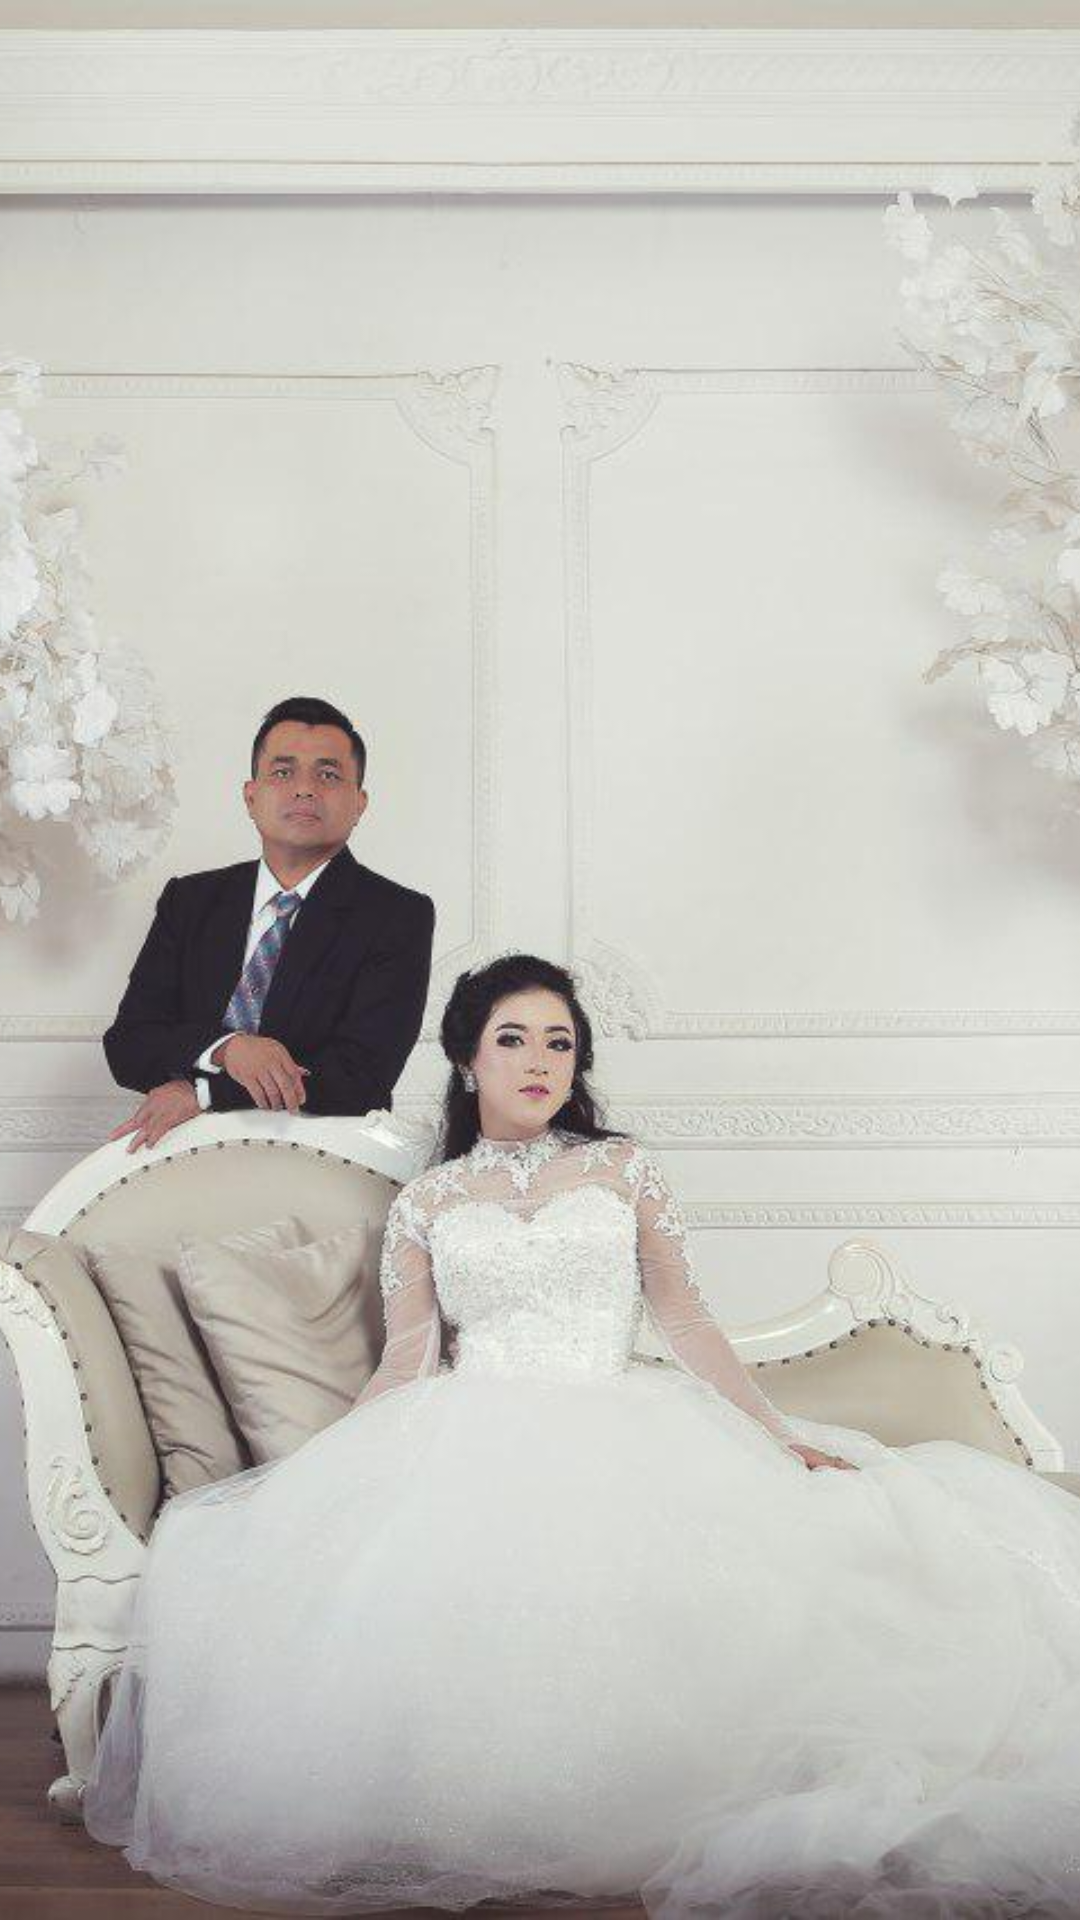

The Android layout XML behind this screen, and the referenced resources:
<!-- AndroidManifest.xml: application theme AppTheme -->
<!-- res/layout/slide.xml -->
<?xml version="1.0" encoding="utf-8"?>
<FrameLayout xmlns:android="http://schemas.android.com/apk/res/android"
    xmlns:tools="http://schemas.android.com/tools"
    android:layout_width="fill_parent"
    android:layout_height="fill_parent">
    <ImageView
        android:id="@+id/image"
        android:layout_width="fill_parent"
        android:layout_height="fill_parent"
        android:adjustViewBounds="true"
        android:layout_gravity="center"
        android:src="@drawable/pic01"
        android:scaleType="centerCrop"
        android:contentDescription=""
        tools:ignore="ContentDescription" />
</FrameLayout>
<!-- resources referenced by this layout -->
<resources>
  <!-- drawable pic01: jpg bitmap (drawable, 146573 bytes) -->
  <style name="AppTheme" parent="Theme.AppCompat.DayNight.NoActionBar">
          
          <item name="colorPrimary">@color/colorPrimary</item>
          <item name="colorPrimaryDark">@color/colorPrimaryDark</item>
          <item name="colorAccent">@color/colorAccent</item>
      </style>
  <color name="colorPrimary">#1a1a1a</color>
  <color name="colorPrimaryDark">#000000</color>
  <color name="colorAccent">#FF4081</color>
</resources>
